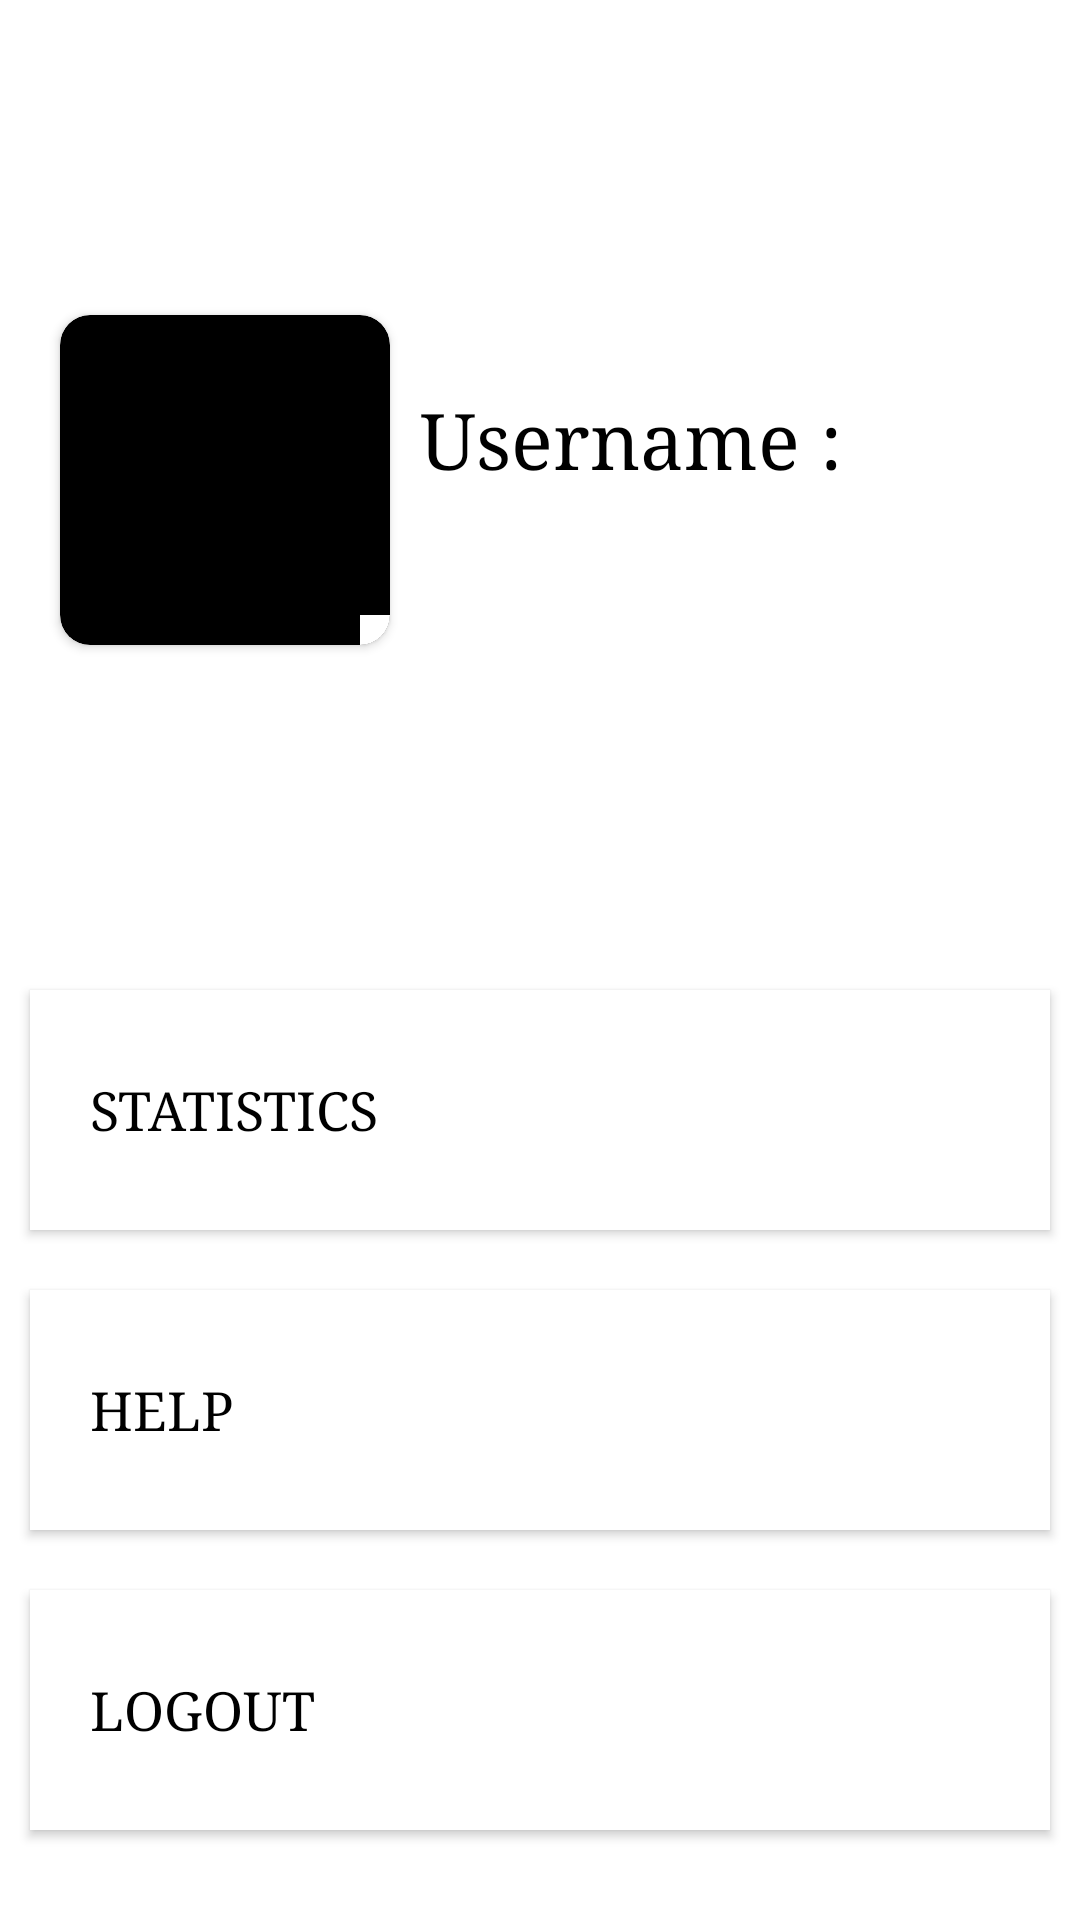

Layout XML and referenced resources for this Android screen:
<!-- AndroidManifest.xml: application theme Theme.Design.NoActionBar -->
<!-- res/layout/fragment_account.xml -->
<?xml version="1.0" encoding="utf-8"?>
<FrameLayout xmlns:android="http://schemas.android.com/apk/res/android"
    xmlns:app="http://schemas.android.com/apk/res-auto"
    xmlns:tools="http://schemas.android.com/tools"
    android:layout_width="match_parent"
    android:layout_height="match_parent"
    android:background="@color/white"
    tools:context=".fragments.AccountFragment">


    <LinearLayout
        android:layout_width="match_parent"
        android:layout_height="match_parent"
        android:orientation="vertical">

        <LinearLayout
            android:layout_width="match_parent"
            android:layout_height="300dp"
            android:layout_margin="10dp"
            android:gravity="center_vertical">

            <androidx.cardview.widget.CardView
                android:layout_width="110dp"
                android:layout_height="110dp"
                android:layout_margin="10dp"
                app:cardBackgroundColor="@color/black"
                app:cardCornerRadius="10dp">

                <RelativeLayout
                    android:layout_width="match_parent"
                    android:layout_height="match_parent">

                    <ImageView
                        android:id="@+id/iv_show_img"
                        android:layout_width="match_parent"
                        android:layout_height="match_parent"
                        android:scaleType="fitXY"
                        android:src="@drawable/user" />

                    <ImageView
                        android:id="@+id/im_add_img"
                        android:layout_width="wrap_content"
                        android:layout_height="wrap_content"
                        android:layout_alignParentEnd="true"
                        android:layout_alignParentBottom="true"
                        android:background="@color/white"
                        android:padding="5dp"
                        android:src="@drawable/ic_baseline_add_a_photo_24"
                        android:tint="@color/black"
                        tools:ignore="UseAppTint" />

                </RelativeLayout>

            </androidx.cardview.widget.CardView>

            <LinearLayout
                android:id="@+id/profile_id"
                android:layout_width="wrap_content"
                android:layout_height="wrap_content"
                android:orientation="vertical">

                <TextView
                    android:layout_width="match_parent"
                    android:layout_height="wrap_content"
                    android:fontFamily="serif"
                    android:text="Username :"
                    android:textColor="@color/black"
                    android:textSize="26sp" />

                <TextView
                    android:id="@+id/username_show"
                    android:layout_width="match_parent"
                    android:layout_height="wrap_content"
                    android:layout_marginTop="5dp"
                    android:fontFamily="serif"
                    android:hint="Username"
                    android:textColor="@color/black"
                    android:textSize="16sp"
                    android:textStyle="bold" />
            </LinearLayout>
        </LinearLayout>

        <Button
            android:id="@+id/btn_statics_id"
            android:layout_width="match_parent"
            android:layout_height="80dp"
            android:layout_margin="10dp"
            android:background="@color/white"
            android:fontFamily="serif"
            android:gravity="center_vertical"
            android:paddingStart="20dp"
            android:text="Statistics"
            android:textColor="@color/black"
            android:textSize="18sp" />

        <Button
            android:id="@+id/btn_help_id"
            android:layout_width="match_parent"
            android:layout_height="80dp"
            android:layout_margin="10dp"
            android:background="@color/white"
            android:fontFamily="serif"
            android:gravity="center_vertical"
            android:paddingStart="20dp"
            android:text="Help"
            android:textColor="@color/black"
            android:textSize="18sp" />


        <Button
            android:id="@+id/logout"
            android:layout_width="match_parent"
            android:layout_height="80dp"
            android:layout_margin="10dp"
            android:background="@color/white"
            android:fontFamily="serif"
            android:gravity="center_vertical"
            android:paddingStart="20dp"
            android:text="Logout"
            android:textColor="@color/black"
            android:textSize="18sp" />
    </LinearLayout>
</FrameLayout>
<!-- resources referenced by this layout -->
<resources>
  <color name="black">#FF000000</color>
  <color name="white">#FFFFFFFF</color>
</resources>
